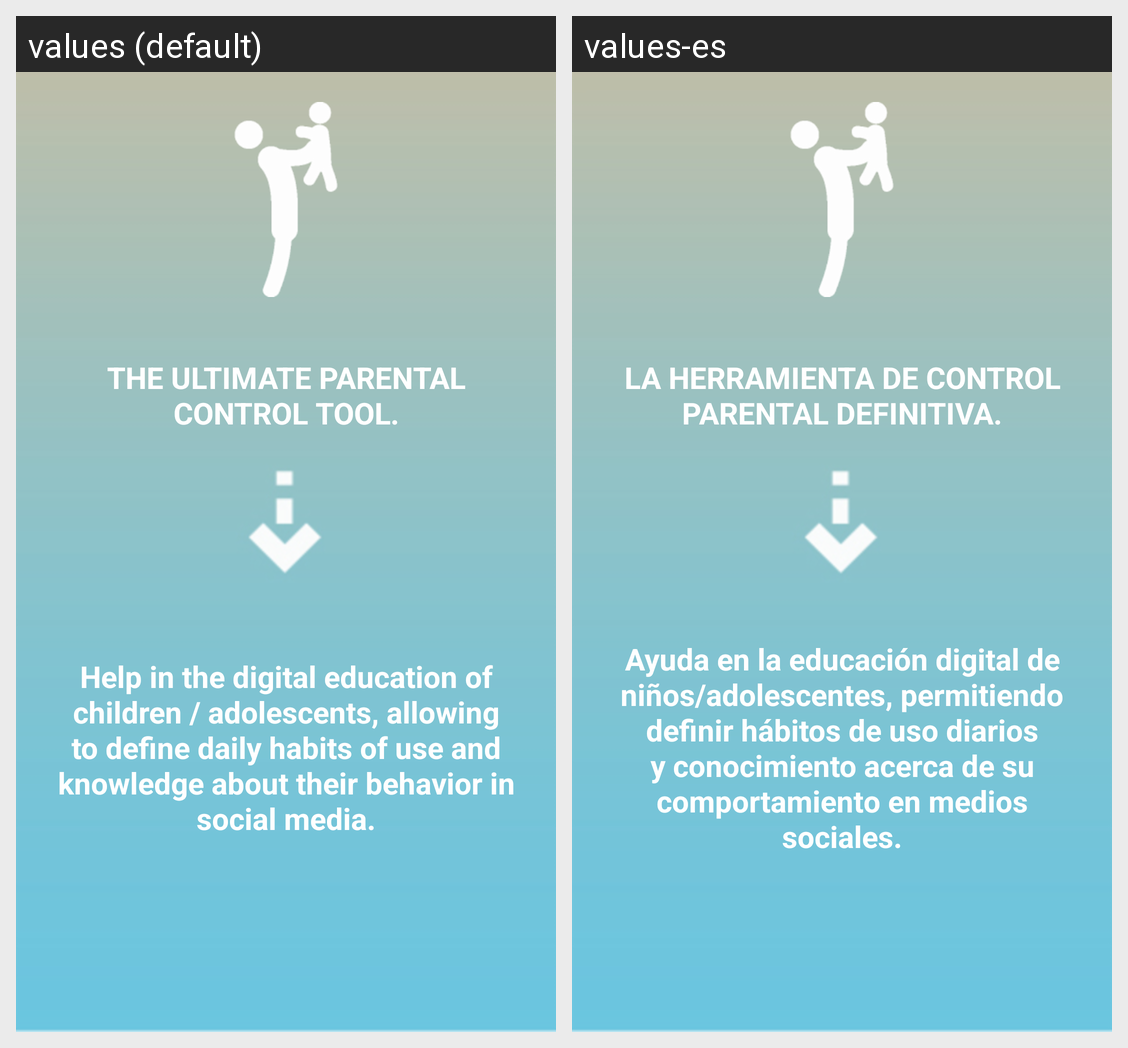

This grid shows one Android layout under two languages. Give, for every string resource on the screen, its name, the default text and each shown locale's text.
Android screen res/layout/first_page_fragment_layout.xml rendered under 2 locales, left to right: values (default), values-es. Device: Nexus 5 (rendered at 1080×1920; each locale shown at half size, 540×960, under a caption strip naming it); theme AppTheme.
Strings drawn on this screen, with the default value and each locale's value (text and hints the layout hard-codes, and strings that could not be matched under every locale, appear in the picture but are not listed):

tutorial_first_page_title
  values: The ultimate parental control tool.
  values-es: La herramienta de control parental definitiva.

tutorial_first_page_content
  values: Help in the digital education of children / adolescents, allowing to define daily habits of use and knowledge about their behavior in social media.
  values-es: Ayuda en la educación digital de niños/adolescentes, permitiendo definir hábitos de uso diarios y conocimiento acerca de su comportamiento en medios sociales.
